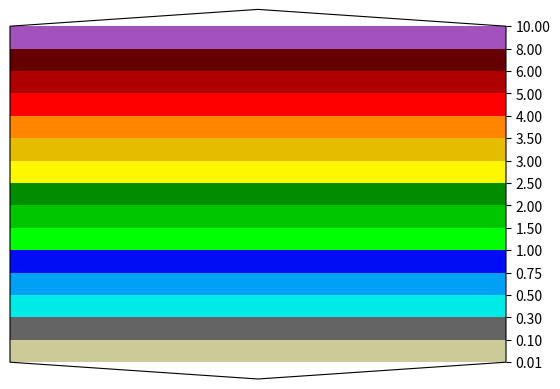

The script that saved this image:
"""DEV."""

import matplotlib.colorbar as mpcolorbar
import matplotlib.colors as mpcolors
import matplotlib.pyplot as plt


def main():
    """Go Main Go."""
    cpool = [
        "#cbcb97",
        "#646464",
        "#00ebe7",
        "#00a0f5",
        "#000df5",
        "#00ff00",
        "#00c600",
        "#008e00",
        "#fef700",
        "#e5bc00",
        "#ff8500",
        "#ff0000",
        "#af0000",
        "#640000",
        "#ff00fe",
        "#a152bc",
    ]
    cmap = mpcolors.ListedColormap(cpool, "nwsprecip")
    cmap.set_over("#FFFFFF")
    cmap.set_under("#FFFFFF")
    cmap.set_bad("#FFFFFF")

    clevs = [
        0.01,
        0.1,
        0.3,
        0.5,
        0.75,
        1,
        1.5,
        2.0,
        2.5,
        3.0,
        3.5,
        4,
        5,
        6,
        8,
        10,
    ]
    norm = mpcolors.BoundaryNorm(clevs, cmap.N)

    for c in clevs:
        print(c, norm(c), cmap(norm(c)))

    (fig, ax) = plt.subplots(1, 1)
    mpcolorbar.ColorbarBase(
        ax,
        cmap=cmap,
        norm=norm,
        boundaries=[0] + clevs + [14],
        ticks=clevs,
        extend="both",
        spacing="uniform",
        orientation="vertical",
    )

    fig.savefig("test.png")


if __name__ == "__main__":
    main()
